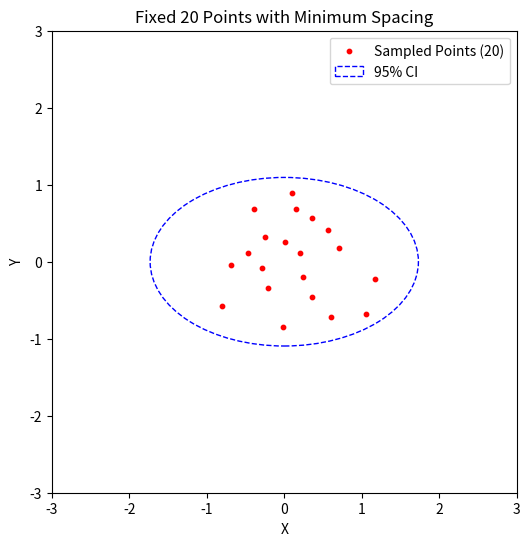
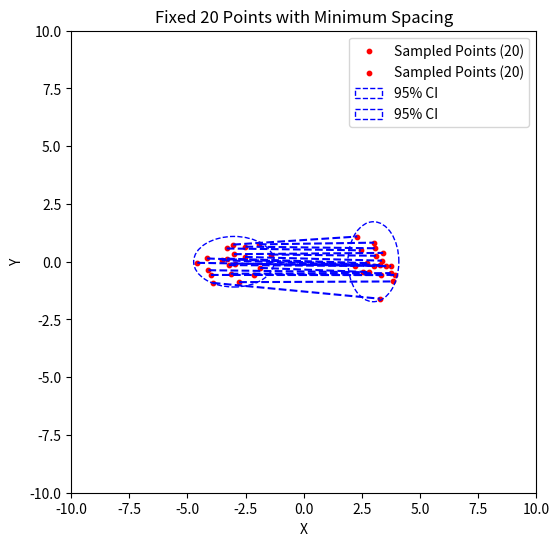
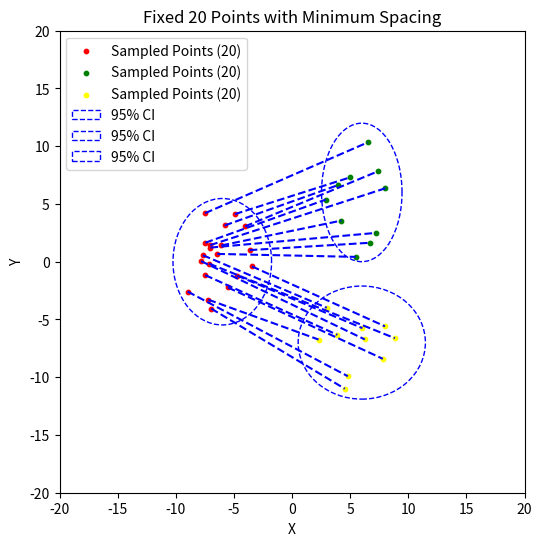
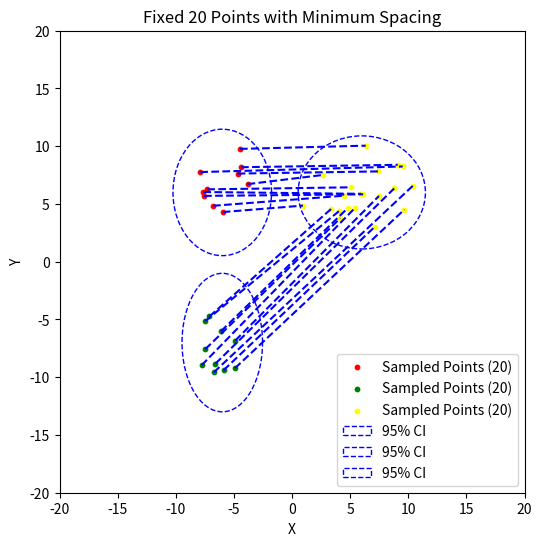

Write the Python code that produced these figures, in order.
import numpy as np
import matplotlib.pyplot as plt
from scipy.spatial import KDTree

# Define Gaussian parameters
mean = [0, 0]  # Center of the Gaussian
cov = [[0.5, 0], [0, 0.2]]  # Isotropic Gaussian (Circular shape)

# Parameters
desired_samples = 20  # Fixed number of points to generate
num_candidates = 500 # Large candidate pool to ensure enough valid samples
min_spacing = 0.2  # Minimum allowed distance between points

# Generate candidate samples from 2D Gaussian
candidates = np.random.multivariate_normal(mean, cov, num_candidates)

# Compute 95% confidence interval boundary (Mahalanobis distance)
n_std = 2.4477  # Corresponds to 95% confidence
inv_cov = np.linalg.inv(cov)

# Function to check if a point is inside the confidence ellipse
def is_within_confidence_interval(point, mean, inv_cov, n_std):
    delta = point - mean
    mahalanobis_distance = np.sqrt(delta.T @ inv_cov @ delta)
    return mahalanobis_distance <= n_std

# Enforce spacing using KDTree while ensuring a fixed number of points
accepted_points1 = []
tree = KDTree([[0, 0]])

for point in candidates:
    if len(accepted_points1) >= desired_samples:  # Stop when we reach the desired number
        break
    if is_within_confidence_interval(point, mean, inv_cov, n_std):
        if len(accepted_points1) == 0 or tree.query(point)[0] > min_spacing:
            accepted_points1.append(point)
            tree = KDTree(accepted_points1)  # Update KDTree with new point

accepted_points1 = np.array(accepted_points1)

# Plot results
plt.figure(figsize=(6, 6))
plt.scatter(accepted_points1[:, 0], accepted_points1[:, 1], color="red", s=10, label=f"Sampled Points ({desired_samples})")

# Draw the 95% confidence interval ellipse
from matplotlib.patches import Ellipse
import matplotlib.transforms as transforms

def confidence_ellipse(mean, cov, ax, n_std=2.4477, **kwargs):
    """Draws an ellipse representing the n_std confidence interval of a Gaussian."""
    eigvals, eigvecs = np.linalg.eigh(cov)
    order = eigvals.argsort()[::-1]
    eigvals, eigvecs = eigvals[order], eigvecs[:, order]
    width, height = 2 * n_std * np.sqrt(eigvals)
    angle = np.degrees(np.arctan2(*eigvecs[:, 0][::-1]))
    ellipse = Ellipse(xy=mean, width=width, height=height, angle=angle, **kwargs)
    ax.add_patch(ellipse)

ax = plt.gca()
confidence_ellipse(mean, cov, ax, edgecolor='blue', facecolor='none', linestyle='dashed', label='95% CI')

plt.xlabel("X")
plt.ylabel("Y")
plt.title(f"Fixed {desired_samples} Points with Minimum Spacing")
plt.xlim(-3, 3)
plt.ylim(-3, 3)
plt.legend()
plt.show()


import numpy as np
from scipy.spatial import KDTree
from scipy.spatial.distance import cdist
from scipy.optimize import linear_sum_assignment
from matplotlib import pyplot as plt

mean1 = [-3, 0]
cov1 = [[0.5, 0], [0, 0.2]]
mean2 = [3, 0]
cov2 = [[0.2, 0], [0, 0.5]]

desired_samples = 20  # Fixed number of points to generate
num_candidates = 500 # Large candidate pool to ensure enough valid samples
min_spacing = 0.2  # Minimum allowed distance between points

# Sample from two Gaussians
candidates1 = np.random.multivariate_normal(mean1, cov1, num_candidates)
candidates2 = np.random.multivariate_normal(mean2, cov2, num_candidates)

# Compute 95% confidence interval boundary (Mahalanobis distance)
n_std = 2.4477  # Corresponds to 95% confidence
inv_cov1 = np.linalg.inv(cov1)
inv_cov2 = np.linalg.inv(cov2)

# Enforce spacing using KDTree while ensuring a fixed number of points
accepted_points1 = [] 
accepted_points2 = []

tree1 = KDTree([mean1]) # always keep the mean
tree2 = KDTree([mean2]) # always keep the mean

# Function to check if a point is inside the confidence ellipse
def is_within_confidence_interval(point, mean, inv_cov, n_std):
    delta = point - mean
    mahalanobis_distance = np.sqrt(delta.T @ inv_cov @ delta)
    return mahalanobis_distance <= n_std

for point in candidates1:
    if len(accepted_points1) >= desired_samples:  # Stop when we reach the desired number
        break
    if is_within_confidence_interval(point, mean1, inv_cov1, n_std):
        if len(accepted_points1) == 0 or tree.query(point)[0] > min_spacing:
            accepted_points1.append(point)
            tree = KDTree(accepted_points1)  # Update KDTree with new point

for point in candidates2:
    if len(accepted_points2) >= desired_samples:  # Stop when we reach the desired number
        break
    if is_within_confidence_interval(point, mean2, inv_cov2, n_std):
        if len(accepted_points2) == 0 or tree.query(point)[0] > min_spacing:
            accepted_points2.append(point)
            tree = KDTree(accepted_points2)  # Update KDTree with new point

accepted_points1 = np.array(accepted_points1)
accepted_points2 = np.array(accepted_points2)

def match_points(accepted_points1, accepted_points2):
    dist_matrix = cdist(accepted_points1, accepted_points2)
    row_ind, col_ind = linear_sum_assignment(dist_matrix)
    matching_points1 = accepted_points1[row_ind]
    matching_points2 = accepted_points2[col_ind]
    return matching_points1, matching_points2

# Plot results
plt.figure(figsize=(6, 6))
plt.scatter(accepted_points1[:, 0], accepted_points1[:, 1], color="red", s=10, label=f"Sampled Points ({desired_samples})")
plt.scatter(accepted_points2[:, 0], accepted_points2[:, 1], color="red", s=10, label=f"Sampled Points ({desired_samples})")

# Find min sum of cost matching

# Draw the 95% confidence interval ellipse
from matplotlib.patches import Ellipse

def confidence_ellipse(mean, cov, ax, n_std=2.4477, **kwargs):
    """Draws an ellipse representing the n_std confidence interval of a Gaussian."""
    eigvals, eigvecs = np.linalg.eigh(cov)
    order = eigvals.argsort()[::-1]
    eigvals, eigvecs = eigvals[order], eigvecs[:, order]
    width, height = 2 * n_std * np.sqrt(eigvals)
    angle = np.degrees(np.arctan2(*eigvecs[:, 0][::-1]))
    ellipse = Ellipse(xy=mean, width=width, height=height, angle=angle, **kwargs)
    ax.add_patch(ellipse)

ax = plt.gca()
confidence_ellipse(mean1, cov1, ax, edgecolor='blue', facecolor='none', linestyle='dashed', label='95% CI')
confidence_ellipse(mean2, cov2, ax, edgecolor='blue', facecolor='none', linestyle='dashed', label='95% CI')

# Draw lines connecting matched points

matching_points1, matching_points2 = match_points(accepted_points1, accepted_points2)
for p1, p2 in zip(matching_points1, matching_points2):
    plt.plot([p1[0], p2[0]], [p1[1], p2[1]], color="blue", linestyle="--")

plt.xlabel("X")
plt.ylabel("Y")
plt.title(f"Fixed {desired_samples} Points with Minimum Spacing")
plt.xlim(-10, 10)
plt.ylim(-10, 10)
plt.legend()
plt.show()

# Create gif of moving points from 1 to 2
import matplotlib.animation as animation


# One Gaussian to multiple Gaussians

min_spacing = 0.001


mean1 = [-6, 0]
mean2 = [6, 6]
mean3 = [6, -7]

cov1 = [[3, 0], [0, 5]]
cov2 = [[2, 0], [0, 6]]
cov3 = [[5, 0], [0, 4]]

num_start = [20]
num_goal = [10, 10]

def sample_points(mean, cov, num_points, min_spacing, candidates=1000, n_std=2.4477):

  # Corresponds to 95% confidence
    accepted_points = []
    tree = KDTree([mean])
    inv_cov = np.linalg.inv(cov)
    candidates = np.random.multivariate_normal(mean, cov, candidates)
    for point in candidates:
        if len(accepted_points) >= num_points:  # Stop when we reach the desired number
            break
        if is_within_confidence_interval(point, mean, inv_cov, n_std):
            if tree.query(point)[0] > min_spacing:
                accepted_points.append(point)
                tree = KDTree(accepted_points)  # Update KDTree with new point
    return np.array(accepted_points)

samples1 = sample_points(mean1, cov1, num_start[0], min_spacing)
samples2 = sample_points(mean2, cov2, num_goal[0], min_spacing)
samples3 = sample_points(mean3, cov3, num_goal[1], min_spacing)

samples= np.concatenate([samples2, samples3], axis=0)
print(samples.shape)

# Assign points from start to goals based on distance between means of goals and target number of points
m1, m2 = match_points(samples1, samples)


plt.figure(figsize=(6, 6))
plt.scatter(samples1[:, 0], samples1[:, 1], color="red", s=10, label=f"Sampled Points ({desired_samples})")
plt.scatter(samples2[:, 0], samples2[:, 1], color="green", s=10, label=f"Sampled Points ({desired_samples})")
plt.scatter(samples3[:, 0], samples3[:, 1], color="yellow", s=10, label=f"Sampled Points ({desired_samples})")

# Find min sum of cost matching

# Draw the 95% confidence interval ellipse
from matplotlib.patches import Ellipse

def confidence_ellipse(mean, cov, ax, n_std=2.4477, **kwargs):
    """Draws an ellipse representing the n_std confidence interval of a Gaussian."""
    eigvals, eigvecs = np.linalg.eigh(cov)
    order = eigvals.argsort()[::-1]
    eigvals, eigvecs = eigvals[order], eigvecs[:, order]
    width, height = 2 * n_std * np.sqrt(eigvals)
    angle = np.degrees(np.arctan2(*eigvecs[:, 0][::-1]))
    ellipse = Ellipse(xy=mean, width=width, height=height, angle=angle, **kwargs)
    ax.add_patch(ellipse)

ax = plt.gca()
confidence_ellipse(mean1, cov1, ax, edgecolor='blue', facecolor='none', linestyle='dashed', label='95% CI')
confidence_ellipse(mean2, cov2, ax, edgecolor='blue', facecolor='none', linestyle='dashed', label='95% CI')
confidence_ellipse(mean3, cov3, ax, edgecolor='blue', facecolor='none', linestyle='dashed', label='95% CI')

# Draw lines connecting matched points

matching_points1, matching_points2 = match_points(samples1, samples)
for p1, p2 in zip(matching_points1, matching_points2):
    plt.plot([p1[0], p2[0]], [p1[1], p2[1]], color="blue", linestyle="--")

plt.xlabel("X")
plt.ylabel("Y")
plt.title(f"Fixed {desired_samples} Points with Minimum Spacing")
plt.xlim(-20, 20)
plt.ylim(-20, 20)
plt.legend()
plt.show()


# One Gaussian to multiple Gaussians

min_spacing = 0.001


mean1 = [-6, 6]
mean2 = [-6, -7]
mean3 = [6, 6]

cov1 = [[3, 0], [0, 5]]
cov2 = [[2, 0], [0, 6]]
cov3 = [[5, 0], [0, 4]]

num_start = [10, 10]
num_goal = [20]

def sample_points(mean, cov, num_points, min_spacing, candidates=1000, n_std=2.4477):

  # Corresponds to 95% confidence
    accepted_points = []
    tree = KDTree([mean])
    inv_cov = np.linalg.inv(cov)
    candidates = np.random.multivariate_normal(mean, cov, candidates)
    for point in candidates:
        if len(accepted_points) >= num_points:  # Stop when we reach the desired number
            break
        if is_within_confidence_interval(point, mean, inv_cov, n_std):
            if tree.query(point)[0] > min_spacing:
                accepted_points.append(point)
                tree = KDTree(accepted_points)  # Update KDTree with new point
    return np.array(accepted_points)

samples1 = sample_points(mean1, cov1, num_start[0], min_spacing)
samples2 = sample_points(mean2, cov2, num_start[1], min_spacing)
samples3 = sample_points(mean3, cov3, num_goal[0], min_spacing)

samples= np.concatenate([samples1, samples2], axis=0)
print(samples.shape)

# Assign points from start to goals based on distance between means of goals and target number of points
m1, m2 = match_points(samples, samples3)


plt.figure(figsize=(6, 6))
plt.scatter(samples1[:, 0], samples1[:, 1], color="red", s=10, label=f"Sampled Points ({desired_samples})")
plt.scatter(samples2[:, 0], samples2[:, 1], color="green", s=10, label=f"Sampled Points ({desired_samples})")
plt.scatter(samples3[:, 0], samples3[:, 1], color="yellow", s=10, label=f"Sampled Points ({desired_samples})")

# Find min sum of cost matching

# Draw the 95% confidence interval ellipse
from matplotlib.patches import Ellipse

def confidence_ellipse(mean, cov, ax, n_std=2.4477, **kwargs):
    """Draws an ellipse representing the n_std confidence interval of a Gaussian."""
    eigvals, eigvecs = np.linalg.eigh(cov)
    order = eigvals.argsort()[::-1]
    eigvals, eigvecs = eigvals[order], eigvecs[:, order]
    width, height = 2 * n_std * np.sqrt(eigvals)
    angle = np.degrees(np.arctan2(*eigvecs[:, 0][::-1]))
    ellipse = Ellipse(xy=mean, width=width, height=height, angle=angle, **kwargs)
    ax.add_patch(ellipse)

ax = plt.gca()
confidence_ellipse(mean1, cov1, ax, edgecolor='blue', facecolor='none', linestyle='dashed', label='95% CI')
confidence_ellipse(mean2, cov2, ax, edgecolor='blue', facecolor='none', linestyle='dashed', label='95% CI')
confidence_ellipse(mean3, cov3, ax, edgecolor='blue', facecolor='none', linestyle='dashed', label='95% CI')

# Draw lines connecting matched points

matching_points1, matching_points2 = match_points(samples, samples3)
for p1, p2 in zip(matching_points1, matching_points2):
    plt.plot([p1[0], p2[0]], [p1[1], p2[1]], color="blue", linestyle="--")

plt.xlabel("X")
plt.ylabel("Y")
plt.title(f"Fixed {desired_samples} Points with Minimum Spacing")
plt.xlim(-20, 20)
plt.ylim(-20, 20)
plt.legend()
plt.show()